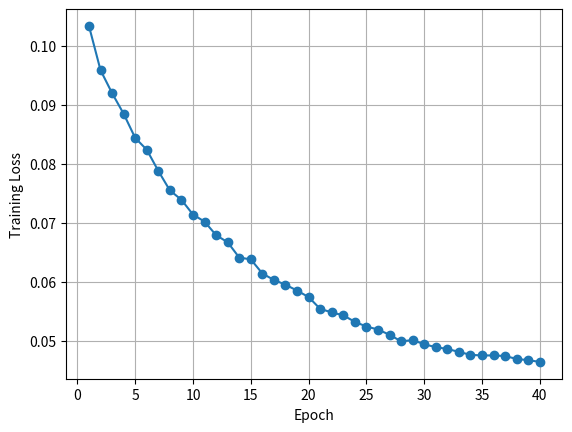

The matplotlib source for this figure:
import matplotlib.pyplot as plt

# Данные по эпохам и средним потерям
epochs = list(range(1, 41))
losses = [
    0.1034, 0.0959, 0.0920, 0.0885, 0.0844, 0.0824, 0.0788, 0.0755, 0.0739, 0.0714,
    0.0702, 0.0679, 0.0667, 0.0641, 0.0638, 0.0614, 0.0603, 0.0595, 0.0585, 0.0574,
    0.0554, 0.0548, 0.0543, 0.0532, 0.0524, 0.0519, 0.0510, 0.0499, 0.0501, 0.0494,
    0.0489, 0.0486, 0.0481, 0.0476, 0.0475, 0.0475, 0.0474, 0.0469, 0.0467, 0.0464
]

# Построение графика
plt.plot(epochs, losses, marker='o')
plt.xlabel('Epoch')
plt.ylabel('Training Loss')
# plt.title('Зависимость потерь от эпох')
plt.grid(True)
plt.show()